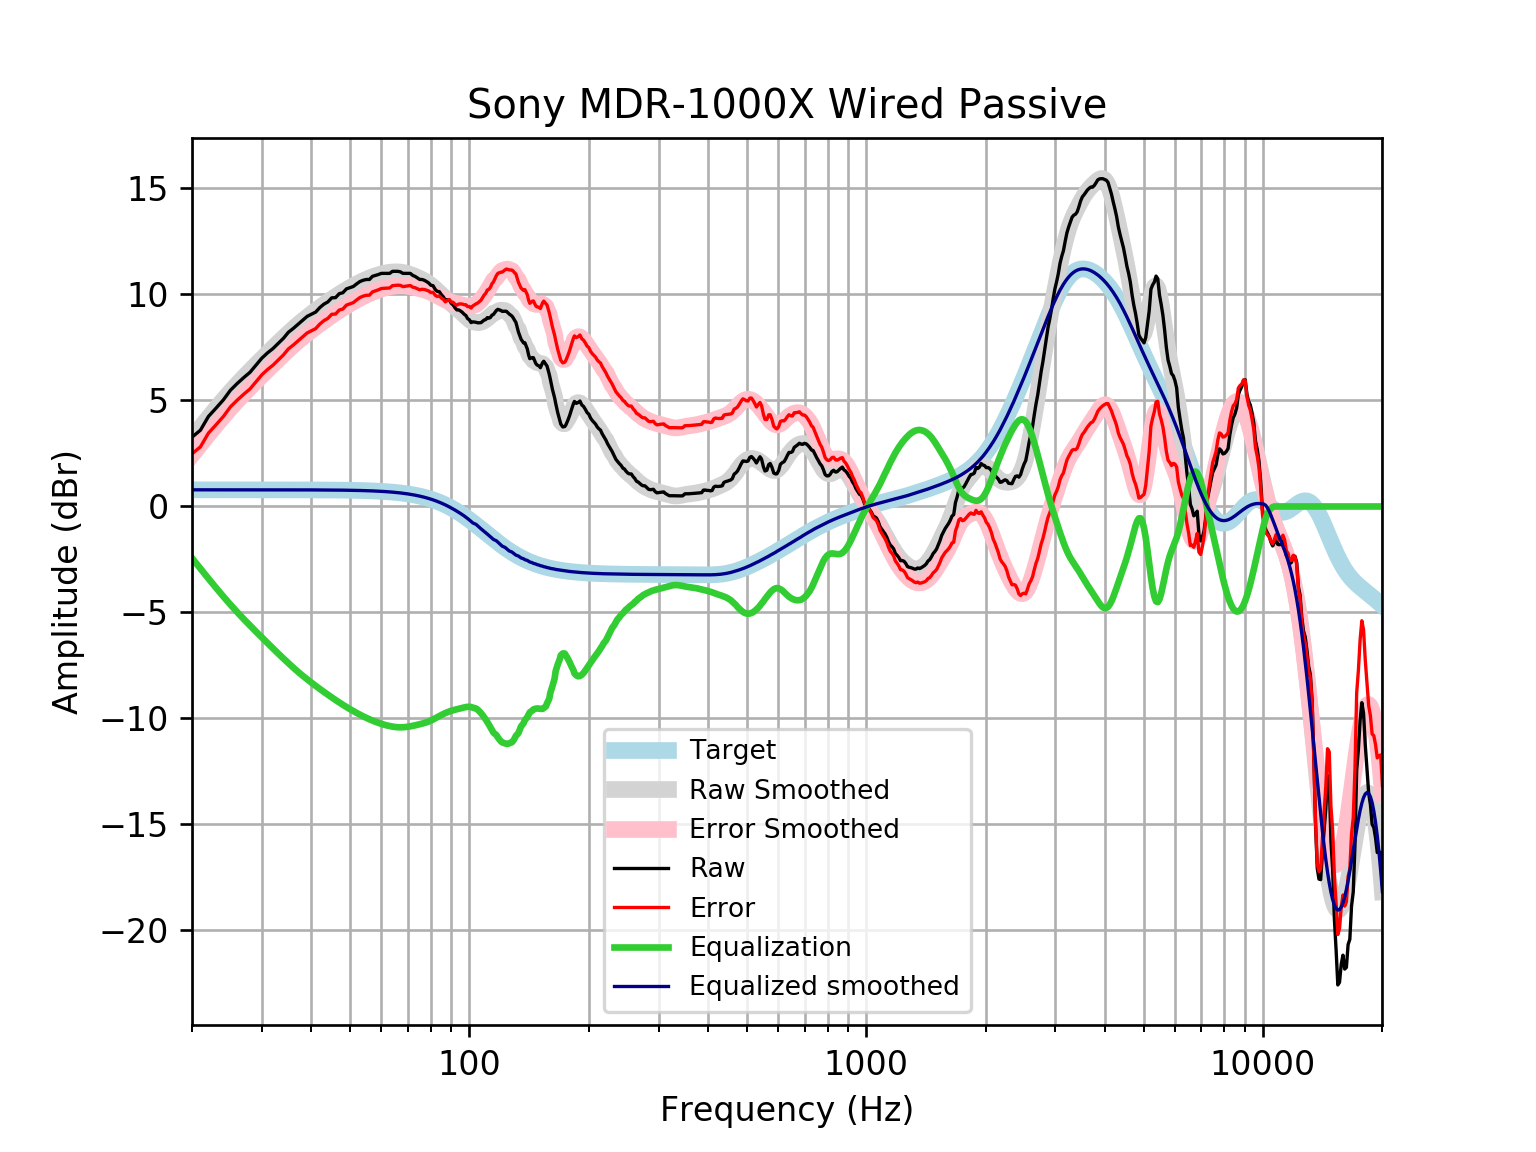

Source data for this figure (header and first rows):
frequency, raw, error, smoothed, error_smoothed, equalization, equalized_raw, equalized_smoothed, target
20, 3.269, 2.483, 3.221, 2.435, -2.435, 0.8341, 0.7859, 0.7859
21, 3.597, 2.812, 3.717, 2.931, -2.931, 0.666, 0.7859, 0.7859
22, 4.246, 3.46, 4.185, 3.399, -3.399, 0.8462, 0.7859, 0.7858
23, 4.642, 3.857, 4.625, 3.839, -3.839, 0.8034, 0.7858, 0.7858
24, 5.032, 4.247, 5.036, 4.25, -4.25, 0.7821, 0.7858, 0.7858
25, 5.485, 4.7, 5.417, 4.631, -4.631, 0.8545, 0.7857, 0.7857
26, 5.801, 5.015, 5.769, 4.983, -4.983, 0.8173, 0.7857, 0.7857
27, 6.079, 5.293, 6.096, 5.311, -5.311, 0.7682, 0.7856, 0.7856
28, 6.329, 5.543, 6.402, 5.616, -5.616, 0.7122, 0.7855, 0.7855
29, 6.667, 5.881, 6.69, 5.905, -5.905, 0.7617, 0.7854, 0.7854
30, 6.998, 6.213, 6.965, 6.18, -6.18, 0.8186, 0.7852, 0.7852
31, 7.246, 6.461, 7.228, 6.443, -6.443, 0.8025, 0.785, 0.785
32, 7.45, 6.666, 7.482, 6.697, -6.697, 0.7537, 0.7848, 0.7848
33, 7.692, 6.908, 7.725, 6.94, -6.94, 0.7518, 0.7846, 0.7846
34, 7.934, 7.15, 7.958, 7.173, -7.173, 0.7604, 0.7843, 0.7843
35, 8.22, 7.436, 8.179, 7.395, -7.395, 0.8257, 0.7839, 0.7839
36, 8.399, 7.615, 8.387, 7.603, -7.603, 0.7957, 0.7835, 0.7835
37, 8.592, 7.809, 8.581, 7.798, -7.798, 0.7936, 0.783, 0.783
38, 8.784, 8.002, 8.763, 7.981, -7.981, 0.8035, 0.7824, 0.7824
39, 8.965, 8.183, 8.933, 8.151, -8.151, 0.8137, 0.7818, 0.7818
40, 9.073, 8.292, 9.093, 8.312, -8.312, 0.7609, 0.781, 0.781
41, 9.172, 8.392, 9.244, 8.463, -8.463, 0.7083, 0.7801, 0.7801
42, 9.385, 8.605, 9.387, 8.608, -8.608, 0.7765, 0.7791, 0.7791
43, 9.544, 8.766, 9.524, 8.747, -8.747, 0.7977, 0.778, 0.7779
44, 9.65, 8.873, 9.656, 8.879, -8.879, 0.7702, 0.7766, 0.7766
45, 9.842, 9.067, 9.782, 9.007, -9.007, 0.8352, 0.7752, 0.7751
46, 9.851, 9.078, 9.902, 9.129, -9.129, 0.7225, 0.7735, 0.7734
47, 10.04, 9.267, 10.02, 9.245, -9.245, 0.7934, 0.7715, 0.7715
48, 10.08, 9.313, 10.12, 9.355, -9.355, 0.7277, 0.7694, 0.7694
49, 10.26, 9.498, 10.23, 9.46, -9.46, 0.805, 0.767, 0.767
50, 10.32, 9.558, 10.32, 9.558, -9.558, 0.7642, 0.7643, 0.7642
51, 10.38, 9.616, 10.41, 9.652, -9.652, 0.7254, 0.7612, 0.7612
52, 10.5, 9.743, 10.5, 9.74, -9.74, 0.7608, 0.7579, 0.7578
53, 10.61, 9.857, 10.58, 9.822, -9.822, 0.7888, 0.7541, 0.7541
54, 10.67, 9.922, 10.65, 9.9, -9.9, 0.7719, 0.7499, 0.7499
55, 10.71, 9.962, 10.72, 9.972, -9.972, 0.7355, 0.7453, 0.7453
56, 10.71, 9.967, 10.78, 10.04, -10.04, 0.6686, 0.7402, 0.7401
57, 10.86, 10.12, 10.83, 10.1, -10.1, 0.7566, 0.7345, 0.7345
58, 10.9, 10.17, 10.89, 10.16, -10.16, 0.7428, 0.7283, 0.7283
59, 10.94, 10.22, 10.93, 10.21, -10.21, 0.7342, 0.7215, 0.7215
60, 11, 10.28, 10.97, 10.25, -10.25, 0.7417, 0.714, 0.714
61, 11, 10.29, 11, 10.29, -10.29, 0.7009, 0.7058, 0.7058
62, 11, 10.3, 11.03, 10.33, -10.33, 0.6655, 0.6969, 0.6969
63, 11, 10.31, 11.05, 10.36, -10.36, 0.6356, 0.6871, 0.6871
64, 11.09, 10.42, 11.06, 10.38, -10.38, 0.7077, 0.6765, 0.6765
65, 11.09, 10.43, 11.07, 10.4, -10.4, 0.6899, 0.665, 0.665
66, 11.09, 10.44, 11.07, 10.41, -10.41, 0.6787, 0.6525, 0.6525
67, 11.07, 10.43, 11.06, 10.42, -10.42, 0.6519, 0.639, 0.639
68, 11, 10.37, 11.04, 10.41, -10.41, 0.5809, 0.6244, 0.6244
69, 11, 10.39, 11.01, 10.41, -10.41, 0.5901, 0.6087, 0.6087
70, 11, 10.4, 10.98, 10.39, -10.39, 0.605, 0.5918, 0.5918
71, 11, 10.42, 10.94, 10.37, -10.37, 0.6245, 0.5736, 0.5736
72, 10.9, 10.35, 10.9, 10.35, -10.35, 0.551, 0.5541, 0.5541
73, 10.85, 10.32, 10.86, 10.32, -10.32, 0.5283, 0.5333, 0.5333
74, 10.78, 10.27, 10.81, 10.3, -10.3, 0.4818, 0.511, 0.511
75, 10.71, 10.22, 10.76, 10.27, -10.27, 0.435, 0.4873, 0.4873
76, 10.71, 10.25, 10.71, 10.24, -10.24, 0.4627, 0.462, 0.4621
77, 10.67, 10.23, 10.65, 10.21, -10.21, 0.4554, 0.4352, 0.4353
78, 10.61, 10.2, 10.59, 10.18, -10.18, 0.4303, 0.4068, 0.4068
79, 10.54, 10.16, 10.52, 10.14, -10.14, 0.3975, 0.3767, 0.3768
... 553 more rows
